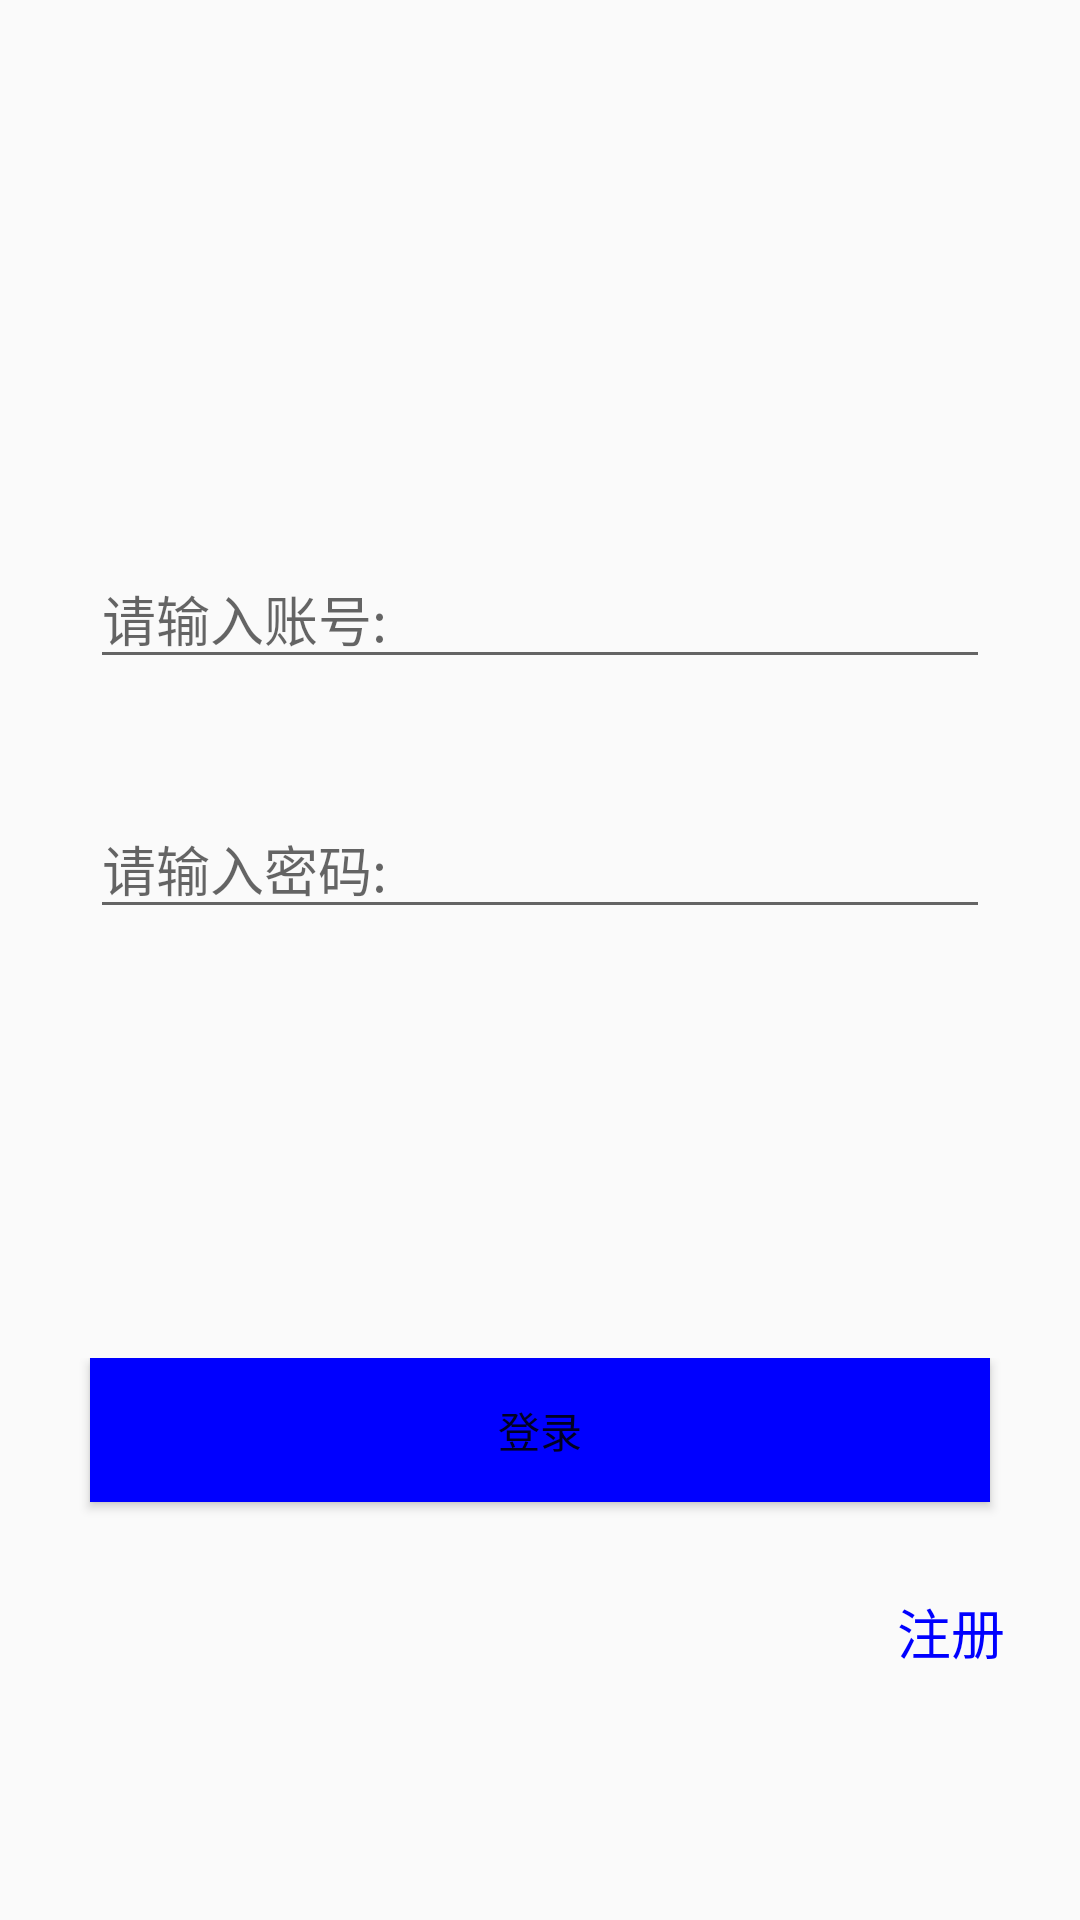

This screen was rendered from an Android layout file. Write that file and the resources it references.
<!-- AndroidManifest.xml: activity theme LoginFullScreen -->
<!-- res/layout/fragment_login.xml -->
<?xml version="1.0" encoding="utf-8"?>
<LinearLayout xmlns:android="http://schemas.android.com/apk/res/android"
    android:layout_width="match_parent"
    android:orientation="vertical"
    android:layout_height="match_parent">
    <RelativeLayout
        android:id="@+id/top"
        android:layout_width="match_parent"
        android:layout_weight="1"
        android:layout_height="wrap_content"
        android:weightSum="1"
        >
        <ImageView
            android:id="@+id/usericon"
            android:background="@mipmap/ic_launcher"
            android:layout_width="60dp"
            android:layout_centerInParent="true"
            android:layout_height="60dp" />
    </RelativeLayout>


    <RelativeLayout
        android:id="@+id/center"
        android:layout_below="@id/top"
        android:layout_width="match_parent"
        android:orientation="vertical"
        android:paddingLeft="30dp"
        android:paddingRight="30dp"
        android:layout_weight="1"
        android:layout_height="wrap_content">
        <EditText
            android:paddingTop="50dp"
            android:id="@+id/userphone"
            android:hint="请输入账号:"
            android:layout_width="match_parent"
            android:layout_height="wrap_content" />

        <EditText
           android:layout_below="@id/userphone"
            android:paddingTop="50dp"
            android:hint="请输入密码:"
            android:layout_width="match_parent"
            android:layout_height="wrap_content" />
    </RelativeLayout>
<RelativeLayout
    android:layout_width="match_parent"
    android:layout_weight="1"
    android:layout_marginTop="60dp"
    android:layout_height="wrap_content">
    <Button
        android:id="@+id/btn_login"
        android:text="登录"
        android:layout_marginRight="30dp"
        android:layout_marginLeft="30dp"
        android:layout_centerHorizontal="true"
        android:layout_width="match_parent"
        android:layout_weight="1"
        android:background="@color/blue_text_007dff"
        android:layout_height="wrap_content" />

    <TextView
        android:id="@+id/showreg"
        android:layout_below="@id/btn_login"
        android:layout_alignParentRight="true"
        android:text="注册"
        android:textSize="18sp"
        android:layout_marginRight="25dp"
        android:layout_marginTop="30dp"
        android:gravity="center"
        android:textColor="@color/blue_text_007dff"
        android:layout_width="wrap_content"
        android:layout_height="wrap_content" />



</RelativeLayout>

</LinearLayout>
<!-- resources referenced by this layout -->
<resources>
  <color name="blue_text_007dff">#FF0000FF</color>
  <style name="LoginFullScreen" parent="Theme.AppCompat.Light.DarkActionBar">
          
          <item name="android:windowFullscreen">false</item>
          <item name="windowNoTitle">true</item>
          <item name="android:windowIsTranslucent">false</item>
          <item name="android:windowTranslucentStatus">true</item>
          <item name="android:windowDisablePreview">true</item>
      </style>
</resources>
